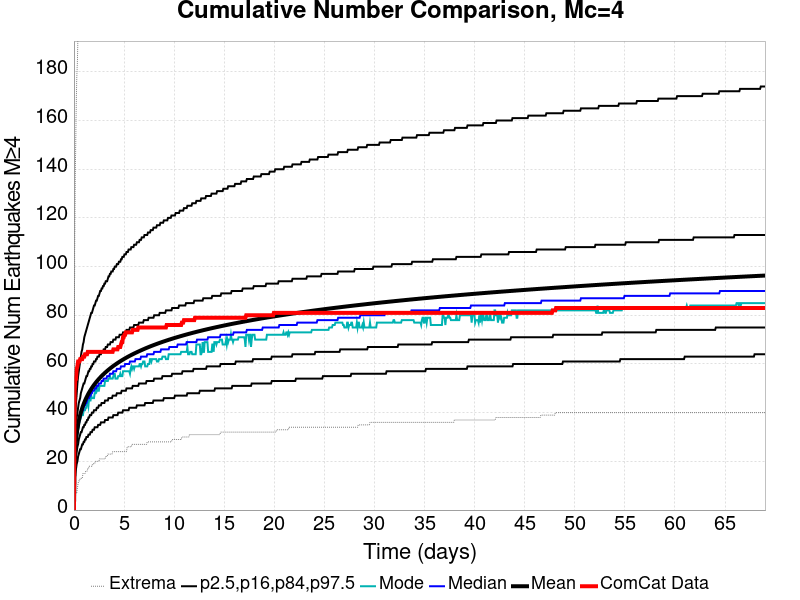

The data file committed next to this chart (first rows):
Time (days), ComCat Data, Simulation Mean, Simulation Median, Simulation Mode, Simulation Minimum, Simulation Maximum, 2.5 %-ile, 16 %-ile, 84 %-ile, 97.5 %-ile
0.0, 0.0, 0.0, 0.0, 0.0, 0.0, 0.0, 0.0, 0.0, 0.0, 0.0
0.06905, 49.0, 19.43, 19.0, 18.0, 3.0, 105.0, 11.0, 15.0, 24.0, 31.0
0.1381, 54.0, 25.09, 24.0, 24.0, 5.0, 138.0, 15.0, 19.0, 31.0, 39.0
0.2072, 54.0, 28.63, 28.0, 27.0, 7.0, 160.0, 17.0, 22.0, 35.0, 44.0
0.2762, 58.0, 31.23, 30.0, 29.0, 7.0, 177.0, 19.0, 24.0, 38.0, 48.0
0.3453, 59.0, 33.3, 32.0, 31.0, 9.0, 184.0, 20.0, 26.0, 40.0, 52.0
0.4143, 61.0, 35.03, 34.0, 33.0, 11.0, 198.0, 22.0, 27.0, 42.0, 55.0
0.4834, 61.0, 36.53, 35.0, 34.0, 12.0, 211.0, 23.0, 29.0, 44.0, 57.0
0.5524, 61.0, 37.83, 37.0, 37.0, 12.0, 216.0, 24.0, 30.0, 45.0, 59.0
0.6215, 62.0, 39, 38.0, 37.0, 13.0, 225.0, 25.0, 31.0, 46.0, 61.0
0.6905, 62.0, 40.06, 39.0, 38.0, 13.0, 230.0, 25.0, 32.0, 48.0, 63.0
0.7596, 62.0, 41.03, 40.0, 39.0, 13.0, 235.0, 26.0, 32.0, 49.0, 65.0
0.8287, 62.0, 41.92, 41.0, 39.0, 13.0, 242.0, 27.0, 33.0, 50.0, 66.0
0.8977, 63.0, 42.74, 41.0, 39.0, 15.0, 247.0, 27.0, 34.0, 51.0, 68.0
0.9668, 63.0, 43.51, 42.0, 41.0, 15.0, 253.0, 28.0, 34.0, 52.0, 69.0
1.036, 63.0, 44.23, 43.0, 41.0, 15.0, 255.0, 28.0, 35.0, 52.0, 71.0
1.105, 64.0, 44.91, 43.0, 41.0, 15.0, 261.0, 29.0, 35.0, 53.0, 72.0
1.174, 64.0, 45.55, 44.0, 42.0, 16.0, 269.0, 29.0, 36.0, 54.0, 73.0
1.243, 64.0, 46.17, 44.0, 42.0, 16.0, 273.0, 30.0, 36.0, 55.0, 74.0
1.312, 64.0, 46.74, 45.0, 45.0, 16.0, 276.0, 30.0, 37.0, 55.0, 75.0
1.381, 65.0, 47.3, 46.0, 45.0, 17.0, 278.0, 30.0, 37.0, 56.0, 76.0
1.45, 65.0, 47.83, 46.0, 43.0, 17.0, 283.0, 31.0, 38.0, 57.0, 77.0
1.519, 65.0, 48.33, 46.0, 46.0, 18.0, 284.0, 31.0, 38.0, 57.0, 78.0
1.588, 65.0, 48.81, 47.0, 45.0, 18.0, 288.0, 31.0, 39.0, 58.0, 79.0
1.657, 65.0, 49.28, 47.0, 45.0, 18.0, 290.0, 32.0, 39.0, 58.0, 80.0
1.726, 65.0, 49.73, 48.0, 47.0, 18.0, 290.0, 32.0, 39.0, 59.0, 81.0
1.795, 65.0, 50.16, 48.0, 46.0, 18.0, 292.0, 32.0, 40.0, 59.0, 81.0
1.864, 65.0, 50.58, 49.0, 46.0, 19.0, 292.0, 33.0, 40.0, 60.0, 82.0
1.934, 65.0, 50.99, 49.0, 46.0, 19.0, 295.0, 33.0, 40.0, 60.0, 83.0
2.003, 65.0, 51.38, 49.0, 46.0, 19.0, 297.0, 33.0, 41.0, 61.0, 84.0
2.072, 65.0, 51.76, 50.0, 48.0, 19.0, 301.0, 34.0, 41.0, 61.0, 84.0
2.141, 65.0, 52.13, 50.0, 48.0, 20.0, 305.0, 34.0, 41.0, 61.0, 85.0
2.21, 65.0, 52.49, 50.0, 50.0, 20.0, 312.0, 34.0, 41.0, 62.0, 86.0
2.279, 65.0, 52.84, 51.0, 49.0, 20.0, 316.0, 34.0, 42.0, 62.0, 86.0
2.348, 65.0, 53.18, 51.0, 50.0, 20.0, 318.0, 34.0, 42.0, 63.0, 87.0
2.417, 65.0, 53.51, 51.0, 49.0, 20.0, 320.0, 35.0, 42.0, 63.0, 88.0
2.486, 65.0, 53.84, 52.0, 49.0, 20.0, 323.0, 35.0, 43.0, 63.0, 88.0
2.555, 65.0, 54.15, 52.0, 51.0, 21.0, 326.0, 35.0, 43.0, 64.0, 89.0
2.624, 65.0, 54.45, 52.0, 51.0, 21.0, 327.0, 35.0, 43.0, 64.0, 90.0
2.693, 65.0, 54.75, 52.0, 51.0, 21.0, 329.0, 36.0, 43.0, 64.0, 90.0
2.762, 65.0, 55.04, 53.0, 51.0, 21.0, 331.0, 36.0, 44.0, 65.0, 91.0
2.831, 65.0, 55.33, 53.0, 51.0, 21.0, 331.0, 36.0, 44.0, 65.0, 91.0
2.9, 65.0, 55.6, 53.0, 51.0, 21.0, 333.0, 36.0, 44.0, 65.0, 92.0
2.969, 65.0, 55.88, 54.0, 51.0, 21.0, 336.0, 36.0, 44.0, 66.0, 92.0
3.038, 65.0, 56.14, 54.0, 51.0, 21.0, 337.0, 36.0, 44.0, 66.0, 93.0
3.107, 65.0, 56.41, 54.0, 53.0, 21.0, 338.0, 37.0, 45.0, 66.0, 93.0
3.177, 65.0, 56.66, 54.0, 53.0, 22.0, 338.0, 37.0, 45.0, 67.0, 94.0
3.246, 65.0, 56.91, 54.0, 53.0, 22.0, 339.0, 37.0, 45.0, 67.0, 94.0
3.315, 65.0, 57.16, 55.0, 53.0, 22.0, 339.0, 37.0, 45.0, 67.0, 94.0
3.384, 65.0, 57.4, 55.0, 53.0, 23.0, 340.0, 37.0, 45.0, 68.0, 95.0
3.453, 65.0, 57.64, 55.0, 54.0, 23.0, 340.0, 38.0, 46.0, 68.0, 96.0
3.522, 65.0, 57.87, 55.0, 54.0, 23.0, 341.0, 38.0, 46.0, 68.0, 96.0
3.591, 65.0, 58.1, 56.0, 55.0, 23.0, 341.0, 38.0, 46.0, 68.0, 97.0
3.66, 65.0, 58.33, 56.0, 54.0, 23.0, 341.0, 38.0, 46.0, 69.0, 97.0
3.729, 65.0, 58.55, 56.0, 54.0, 23.0, 341.0, 38.0, 46.0, 69.0, 98.0
3.798, 65.0, 58.77, 56.0, 54.0, 23.0, 342.0, 38.0, 46.0, 69.0, 98.0
3.867, 65.0, 58.98, 56.0, 54.0, 24.0, 342.0, 38.0, 47.0, 69.0, 98.0
3.936, 66.0, 59.19, 57.0, 55.0, 24.0, 344.0, 39.0, 47.0, 70.0, 99.0
4.005, 66.0, 59.39, 57.0, 56.0, 24.0, 344.0, 39.0, 47.0, 70.0, 99.0
4.074, 66.0, 59.59, 57.0, 56.0, 24.0, 345.0, 39.0, 47.0, 70.0, 100.0
... 940 more rows
